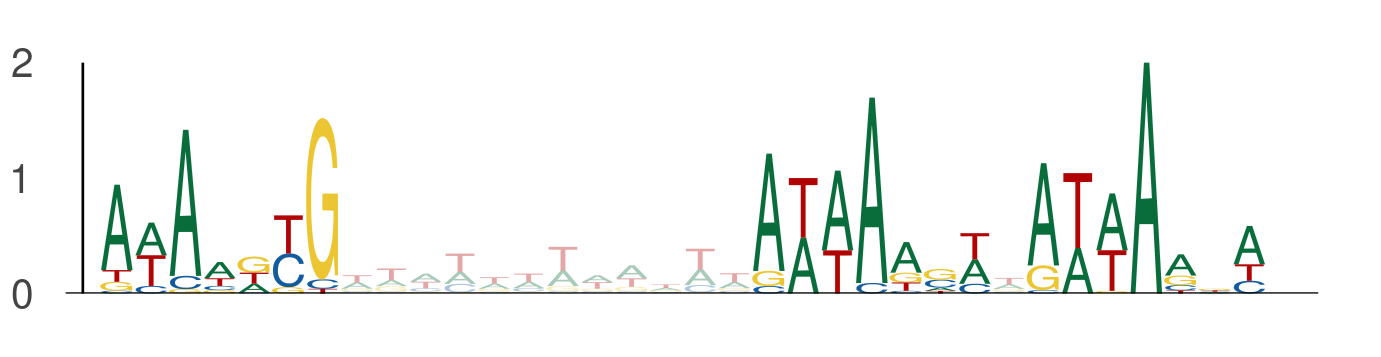

Source data for this figure (header and first rows):
seq_index, start_position, end_position, is_reversed_complement
11553, 31, 38, 0
11553, 50, 57, 0
11553, 58, 65, 0
1815, 108, 115, 0
1815, 127, 134, 0
1815, 135, 142, 0
3841, 52, 59, 0
3841, 71, 78, 0
3841, 79, 86, 0
4863, 129, 136, 0
4863, 148, 155, 0
4863, 156, 163, 0
12044, 130, 137, 0
12044, 149, 156, 0
12044, 157, 164, 0
8988, 112, 119, 0
8988, 131, 138, 0
8988, 139, 146, 0
11684, 47, 54, 0
11684, 66, 73, 0
11684, 74, 81, 0
5013, 104, 111, 0
5013, 123, 130, 0
5013, 131, 138, 0
7823, 94, 101, 0
7823, 113, 120, 0
7823, 121, 128, 0
11832, 126, 133, 0
11832, 145, 152, 0
11832, 153, 160, 0
9188, 32, 39, 0
9188, 51, 58, 0
9188, 59, 66, 0
285, 108, 115, 0
285, 127, 134, 0
285, 135, 142, 0
13661, 19, 26, 0
13661, 38, 45, 0
13661, 46, 53, 0
9707, 50, 57, 0
9707, 69, 76, 0
9707, 77, 84, 0
4627, 21, 28, 0
4627, 40, 47, 0
4627, 48, 55, 0
57, 35, 42, 0
57, 54, 61, 0
57, 62, 69, 0
7838, 125, 132, 0
7838, 144, 151, 0
7838, 152, 159, 0
13421, 86, 93, 0
13421, 105, 112, 0
13421, 113, 120, 0
3338, 114, 121, 0
3338, 133, 140, 0
3338, 141, 148, 0
13136, 118, 125, 0
13136, 137, 144, 0
13136, 145, 152, 0
... 51 more rows
